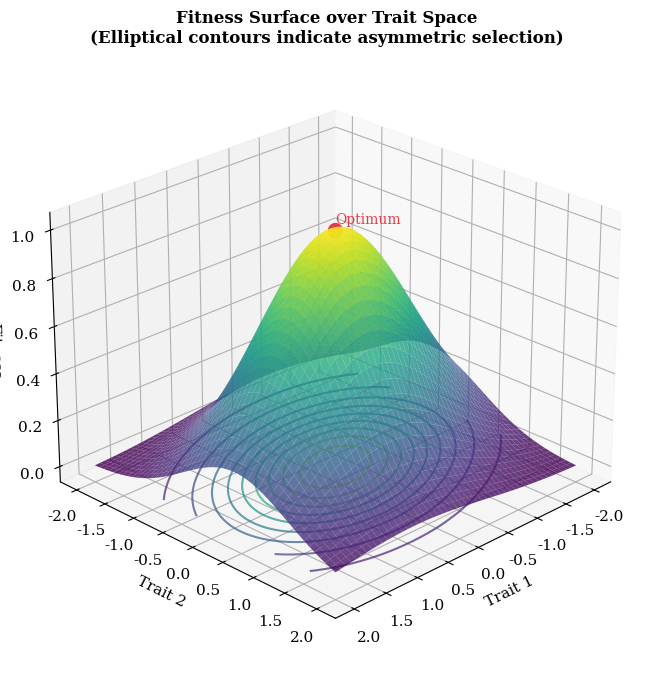
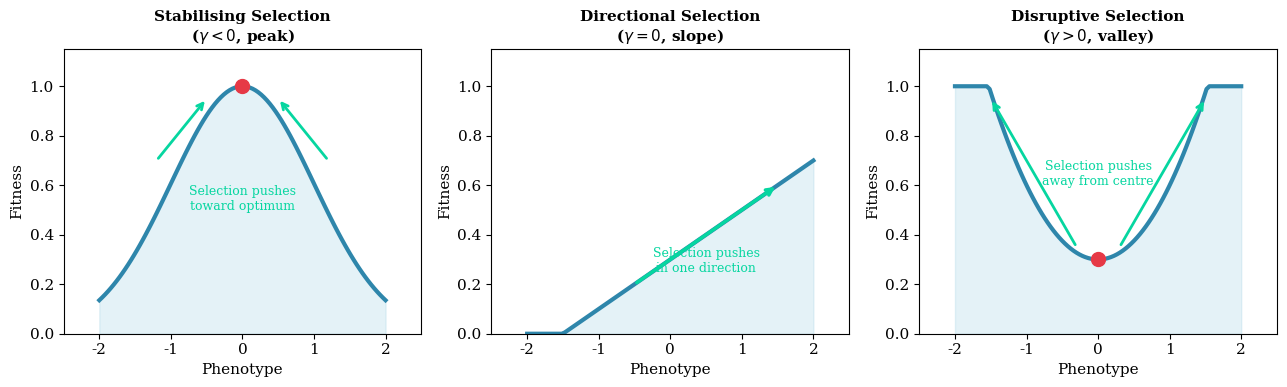
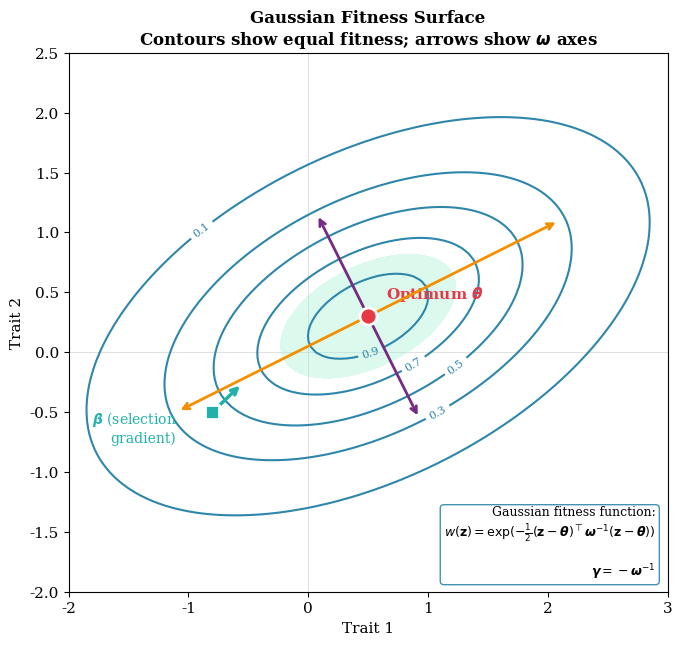

Write the Python code that produced these figures, in order.
#!/usr/bin/env python3
"""
Figures for Chapter 31: The Fitness Surface and Gamma
=======================================================

Generates:
- fig31_fitness_surface.png: 3D fitness surface with contours
- fig31_curvature_types.png: Stabilising, flat, disruptive curvature
- fig31_gaussian_surface.png: Gaussian fitness surface with elliptical contours

Author: Daniel Ortiz-Barrientos & Claude
"""

import numpy as np
import matplotlib.pyplot as plt
from matplotlib.patches import Ellipse
from matplotlib.lines import Line2D
from mpl_toolkits.mplot3d import Axes3D
from matplotlib import cm

# Style settings for book figures
plt.rcParams.update({
    'font.family': 'serif',
    'font.size': 11,
    'axes.titlesize': 12,
    'axes.labelsize': 11,
    'figure.facecolor': 'white',
    'axes.facecolor': 'white',
    'savefig.dpi': 300,
    'savefig.bbox': 'tight',
})

# Color palette
BLUE = '#2E86AB'
GREEN = '#06D6A0'
ORANGE = '#F18F01'
RED = '#E63946'
PURPLE = '#762A83'
GRAY = '#666666'
LIGHT_BLUE = '#a8d4e6'
LIGHT_GREEN = '#a8f0d4'
TEAL = '#20B2AA'

# =============================================================================
# Figure 1: Fitness Surface (3D)
# =============================================================================

print("Creating fig31_fitness_surface.png...")

fig = plt.figure(figsize=(10, 8))
ax = fig.add_subplot(111, projection='3d')

# Create meshgrid
x = np.linspace(-2, 2, 50)
y = np.linspace(-2, 2, 50)
X, Y = np.meshgrid(x, y)

# Gaussian fitness surface with asymmetric width
# w(z) = exp(-0.5 * z' * omega^{-1} * z)
# omega = [[1.5, 0.3], [0.3, 0.8]] -> wider along one axis
omega = np.array([[1.5, 0.3], [0.3, 0.8]])
omega_inv = np.linalg.inv(omega)

# Compute fitness at each point
W = np.zeros_like(X)
for i in range(X.shape[0]):
    for j in range(X.shape[1]):
        z = np.array([X[i, j], Y[i, j]])
        W[i, j] = np.exp(-0.5 * z @ omega_inv @ z)

# Plot surface
surf = ax.plot_surface(X, Y, W, cmap=cm.viridis, alpha=0.8, 
                        linewidth=0, antialiased=True)

# Add contour lines on the bottom
ax.contour(X, Y, W, zdir='z', offset=0, levels=10, cmap=cm.viridis, alpha=0.7)

# Mark the optimum
ax.scatter([0], [0], [1], color=RED, s=100, zorder=5)
ax.text(0.1, 0.1, 1.05, 'Optimum', fontsize=10, color=RED)

ax.set_xlabel('Trait 1')
ax.set_ylabel('Trait 2')
ax.set_zlabel('Fitness')
ax.set_title('Fitness Surface over Trait Space\n(Elliptical contours indicate asymmetric selection)',
             fontsize=12, fontweight='bold')

# Adjust viewing angle
ax.view_init(elev=25, azim=45)

plt.savefig('fig31_fitness_surface.png', dpi=300, facecolor='white')
print("  Saved: fig31_fitness_surface.png")
plt.close()

# =============================================================================
# Figure 2: Curvature Types (1D examples)
# =============================================================================

print("Creating fig31_curvature_types.png...")

fig, axes = plt.subplots(1, 3, figsize=(13, 4))

z = np.linspace(-2, 2, 100)

# Left: Stabilising selection (negative curvature)
ax = axes[0]
w_stab = np.exp(-0.5 * z**2)
ax.plot(z, w_stab, '-', color=BLUE, linewidth=3)
ax.fill_between(z, 0, w_stab, color=LIGHT_BLUE, alpha=0.3)

# Mark the peak
ax.scatter([0], [1], color=RED, s=100, zorder=5)
ax.annotate('', xy=(-0.5, 0.95), xytext=(-1.2, 0.7),
            arrowprops=dict(arrowstyle='->', color=GREEN, lw=2))
ax.annotate('', xy=(0.5, 0.95), xytext=(1.2, 0.7),
            arrowprops=dict(arrowstyle='->', color=GREEN, lw=2))
ax.text(0, 0.5, 'Selection pushes\ntoward optimum', fontsize=9, ha='center',
        color=GREEN)

ax.set_xlim(-2.5, 2.5)
ax.set_ylim(0, 1.15)
ax.set_xlabel('Phenotype')
ax.set_ylabel('Fitness')
ax.set_title('Stabilising Selection\n($\\gamma < 0$, peak)', fontsize=11, fontweight='bold')
ax.axhline(0, color='lightgray', linewidth=0.5)

# Centre: No curvature (directional only)
ax = axes[1]
w_dir = 0.3 + 0.2 * z  # Linear
w_dir = np.clip(w_dir, 0, 1)
ax.plot(z, w_dir, '-', color=BLUE, linewidth=3)
ax.fill_between(z, 0, w_dir, color=LIGHT_BLUE, alpha=0.3)

# Arrow showing direction
ax.annotate('', xy=(1.5, 0.6), xytext=(-0.5, 0.2),
            arrowprops=dict(arrowstyle='->', color=GREEN, lw=2.5))
ax.text(0.5, 0.25, 'Selection pushes\nin one direction', fontsize=9, ha='center',
        color=GREEN)

ax.set_xlim(-2.5, 2.5)
ax.set_ylim(0, 1.15)
ax.set_xlabel('Phenotype')
ax.set_ylabel('Fitness')
ax.set_title('Directional Selection\n($\\gamma = 0$, slope)', fontsize=11, fontweight='bold')
ax.axhline(0, color='lightgray', linewidth=0.5)

# Right: Disruptive selection (positive curvature)
ax = axes[2]
w_disr = 0.3 + 0.3 * z**2
w_disr = np.clip(w_disr, 0, 1)
ax.plot(z, w_disr, '-', color=BLUE, linewidth=3)
ax.fill_between(z, 0, w_disr, color=LIGHT_BLUE, alpha=0.3)

# Mark the valley
ax.scatter([0], [0.3], color=RED, s=100, zorder=5)
ax.annotate('', xy=(-1.5, 0.95), xytext=(-0.3, 0.35),
            arrowprops=dict(arrowstyle='->', color=GREEN, lw=2))
ax.annotate('', xy=(1.5, 0.95), xytext=(0.3, 0.35),
            arrowprops=dict(arrowstyle='->', color=GREEN, lw=2))
ax.text(0, 0.6, 'Selection pushes\naway from centre', fontsize=9, ha='center',
        color=GREEN)

ax.set_xlim(-2.5, 2.5)
ax.set_ylim(0, 1.15)
ax.set_xlabel('Phenotype')
ax.set_ylabel('Fitness')
ax.set_title('Disruptive Selection\n($\\gamma > 0$, valley)', fontsize=11, fontweight='bold')
ax.axhline(0, color='lightgray', linewidth=0.5)

plt.tight_layout()
plt.savefig('fig31_curvature_types.png', dpi=300, facecolor='white')
print("  Saved: fig31_curvature_types.png")
plt.close()

# =============================================================================
# Figure 3: Gaussian Fitness Surface with Contours (2D view)
# =============================================================================

print("Creating fig31_gaussian_surface.png...")

fig, ax = plt.subplots(figsize=(8, 7))

# Gaussian fitness surface
# Optimum at (0.5, 0.3)
theta = np.array([0.5, 0.3])

# Width matrix (asymmetric)
omega = np.array([[1.2, 0.4], [0.4, 0.6]])
omega_inv = np.linalg.inv(omega)

# Eigendecomposition for ellipse orientation
eigenvalues, eigenvectors = np.linalg.eigh(omega)
angle = np.degrees(np.arctan2(eigenvectors[1, 1], eigenvectors[0, 1]))

# Create contour plot
x = np.linspace(-2, 3, 100)
y = np.linspace(-2, 2.5, 100)
X, Y = np.meshgrid(x, y)

W = np.zeros_like(X)
for i in range(X.shape[0]):
    for j in range(X.shape[1]):
        z = np.array([X[i, j], Y[i, j]]) - theta
        W[i, j] = np.exp(-0.5 * z @ omega_inv @ z)

# Plot contours
levels = [0.1, 0.3, 0.5, 0.7, 0.9]
contour = ax.contour(X, Y, W, levels=levels, colors=[BLUE], linewidths=1.5)
ax.clabel(contour, inline=True, fontsize=8, fmt='%.1f')

# Fill the peak region
contourf = ax.contourf(X, Y, W, levels=[0.8, 1.0], colors=[LIGHT_GREEN], alpha=0.4)

# Mark optimum
ax.scatter([theta[0]], [theta[1]], color=RED, s=150, zorder=5, 
           edgecolor='white', linewidth=2)
ax.text(theta[0] + 0.15, theta[1] + 0.15, r'Optimum $\boldsymbol{\theta}$', 
        fontsize=11, color=RED, fontweight='bold')

# Draw eigenvectors of omega (principal axes of the fitness peak)
for i, (ev, color) in enumerate(zip([eigenvalues[1], eigenvalues[0]], [ORANGE, PURPLE])):
    vec = eigenvectors[:, 1-i] * np.sqrt(ev) * 1.5
    ax.annotate('', xy=(theta[0] + vec[0], theta[1] + vec[1]),
                xytext=theta,
                arrowprops=dict(arrowstyle='->', color=color, lw=2))
    ax.annotate('', xy=(theta[0] - vec[0], theta[1] - vec[1]),
                xytext=theta,
                arrowprops=dict(arrowstyle='->', color=color, lw=2))

# Selection gradient at a point away from optimum
z_point = np.array([-0.8, -0.5])
beta = omega_inv @ (theta - z_point)  # Selection gradient
beta_scale = 0.3  # Scale for visibility

ax.scatter([z_point[0]], [z_point[1]], color=TEAL, s=100, zorder=5,
           marker='s', edgecolor='white', linewidth=2)
ax.annotate('', xy=(z_point[0] + beta[0]*beta_scale, z_point[1] + beta[1]*beta_scale),
            xytext=z_point,
            arrowprops=dict(arrowstyle='->', color=TEAL, lw=2.5))
ax.text(z_point[0] - 0.3, z_point[1] - 0.25, 
        r'$\boldsymbol{\beta}$ (selection' + '\ngradient)', 
        fontsize=10, color=TEAL, ha='right')

ax.axhline(0, color='lightgray', linewidth=0.5, zorder=0)
ax.axvline(0, color='lightgray', linewidth=0.5, zorder=0)

ax.set_xlim(-2, 3)
ax.set_ylim(-2, 2.5)
ax.set_aspect('equal')
ax.set_xlabel('Trait 1')
ax.set_ylabel('Trait 2')
ax.set_title('Gaussian Fitness Surface\nContours show equal fitness; arrows show $\\boldsymbol{\\omega}$ axes',
             fontsize=12, fontweight='bold')

# Explanation box
explanation = (
    "Gaussian fitness function:\n"
    r"$w(\mathbf{z}) = \exp(-\frac{1}{2}(\mathbf{z}-\boldsymbol{\theta})^\top"
    r"\boldsymbol{\omega}^{-1}(\mathbf{z}-\boldsymbol{\theta}))$" + "\n\n"
    r"$\boldsymbol{\gamma} = -\boldsymbol{\omega}^{-1}$"
)
ax.text(0.98, 0.02, explanation, transform=ax.transAxes, fontsize=9, 
        ha='right', va='bottom',
        bbox=dict(boxstyle='round', facecolor='white', edgecolor=BLUE, alpha=0.9))

plt.savefig('fig31_gaussian_surface.png', dpi=300, facecolor='white')
print("  Saved: fig31_gaussian_surface.png")
plt.close()

# =============================================================================
# Summary
# =============================================================================

print("\n" + "="*60)
print("Chapter 31 Figures Complete")
print("="*60)
print("""
Generated figures:
  1. fig31_fitness_surface.png
     - 3D fitness surface with peak at origin
     - Contour lines projected on base plane
     - Shows elliptical (asymmetric) fitness peak
     
  2. fig31_curvature_types.png
     - Three panels showing 1D fitness functions
     - Left: Stabilising (peak, γ < 0)
     - Centre: Directional (slope, γ = 0)
     - Right: Disruptive (valley, γ > 0)
     
  3. fig31_gaussian_surface.png
     - 2D contour plot of Gaussian fitness surface
     - Optimum marked, width matrix axes shown
     - Selection gradient β shown at a point
""")
